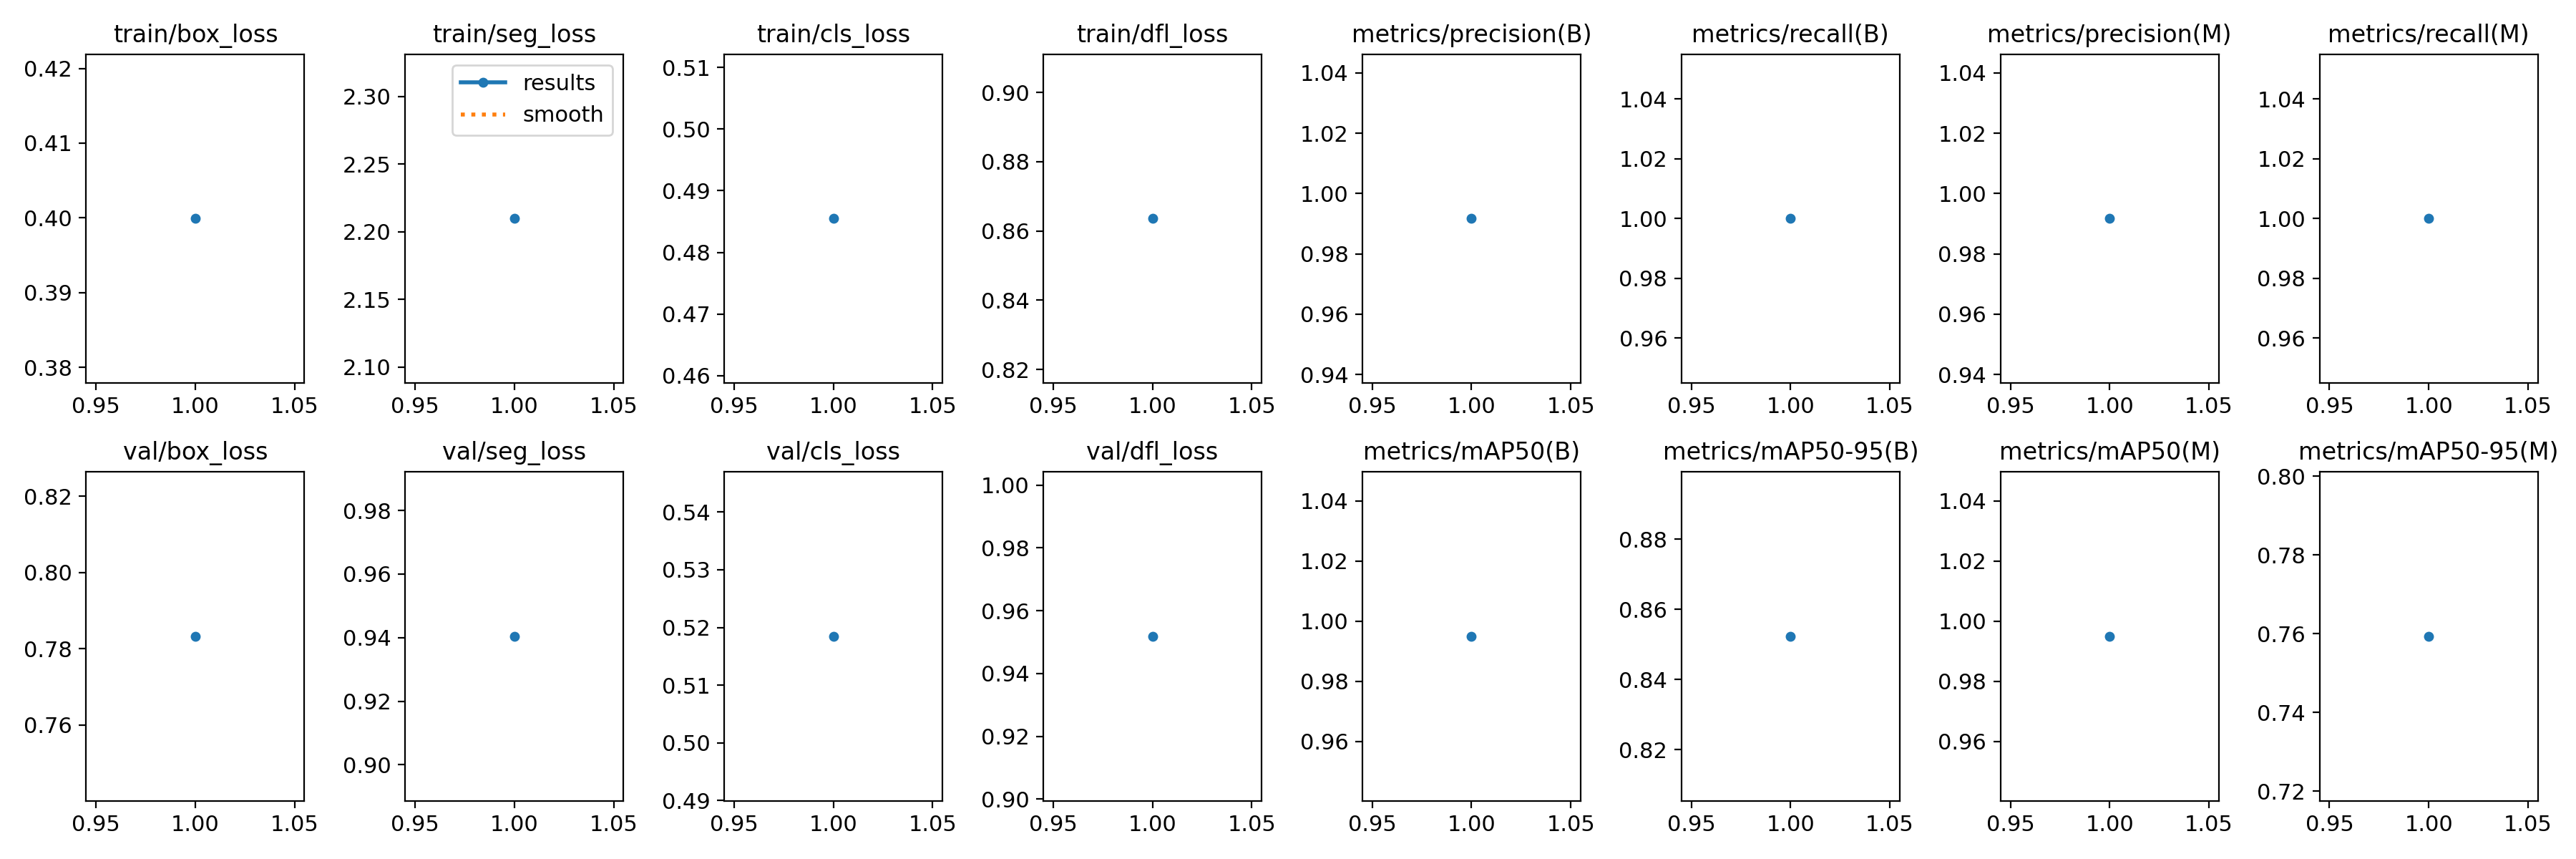

The data file committed next to this chart (first rows):
epoch, time, train/box_loss, train/seg_loss, train/cls_loss, train/dfl_loss, metrics/precision(B), metrics/recall(B), metrics/mAP50(B), metrics/mAP50-95(B), metrics/precision(M), metrics/recall(M), metrics/mAP50(M), metrics/mAP50-95(M), val/box_loss, val/seg_loss, val/cls_loss, val/dfl_loss, lr/pg0, lr/pg1, lr/pg2
1, 3.888, 0.3999, 2.21, 0.4855, 0.8636, 0.9917, 1, 0.995, 0.8523, 0.9917, 1, 0.995, 0.7594, 0.7833, 0.9404, 0.5185, 0.9518, 0.1, 0, 0
